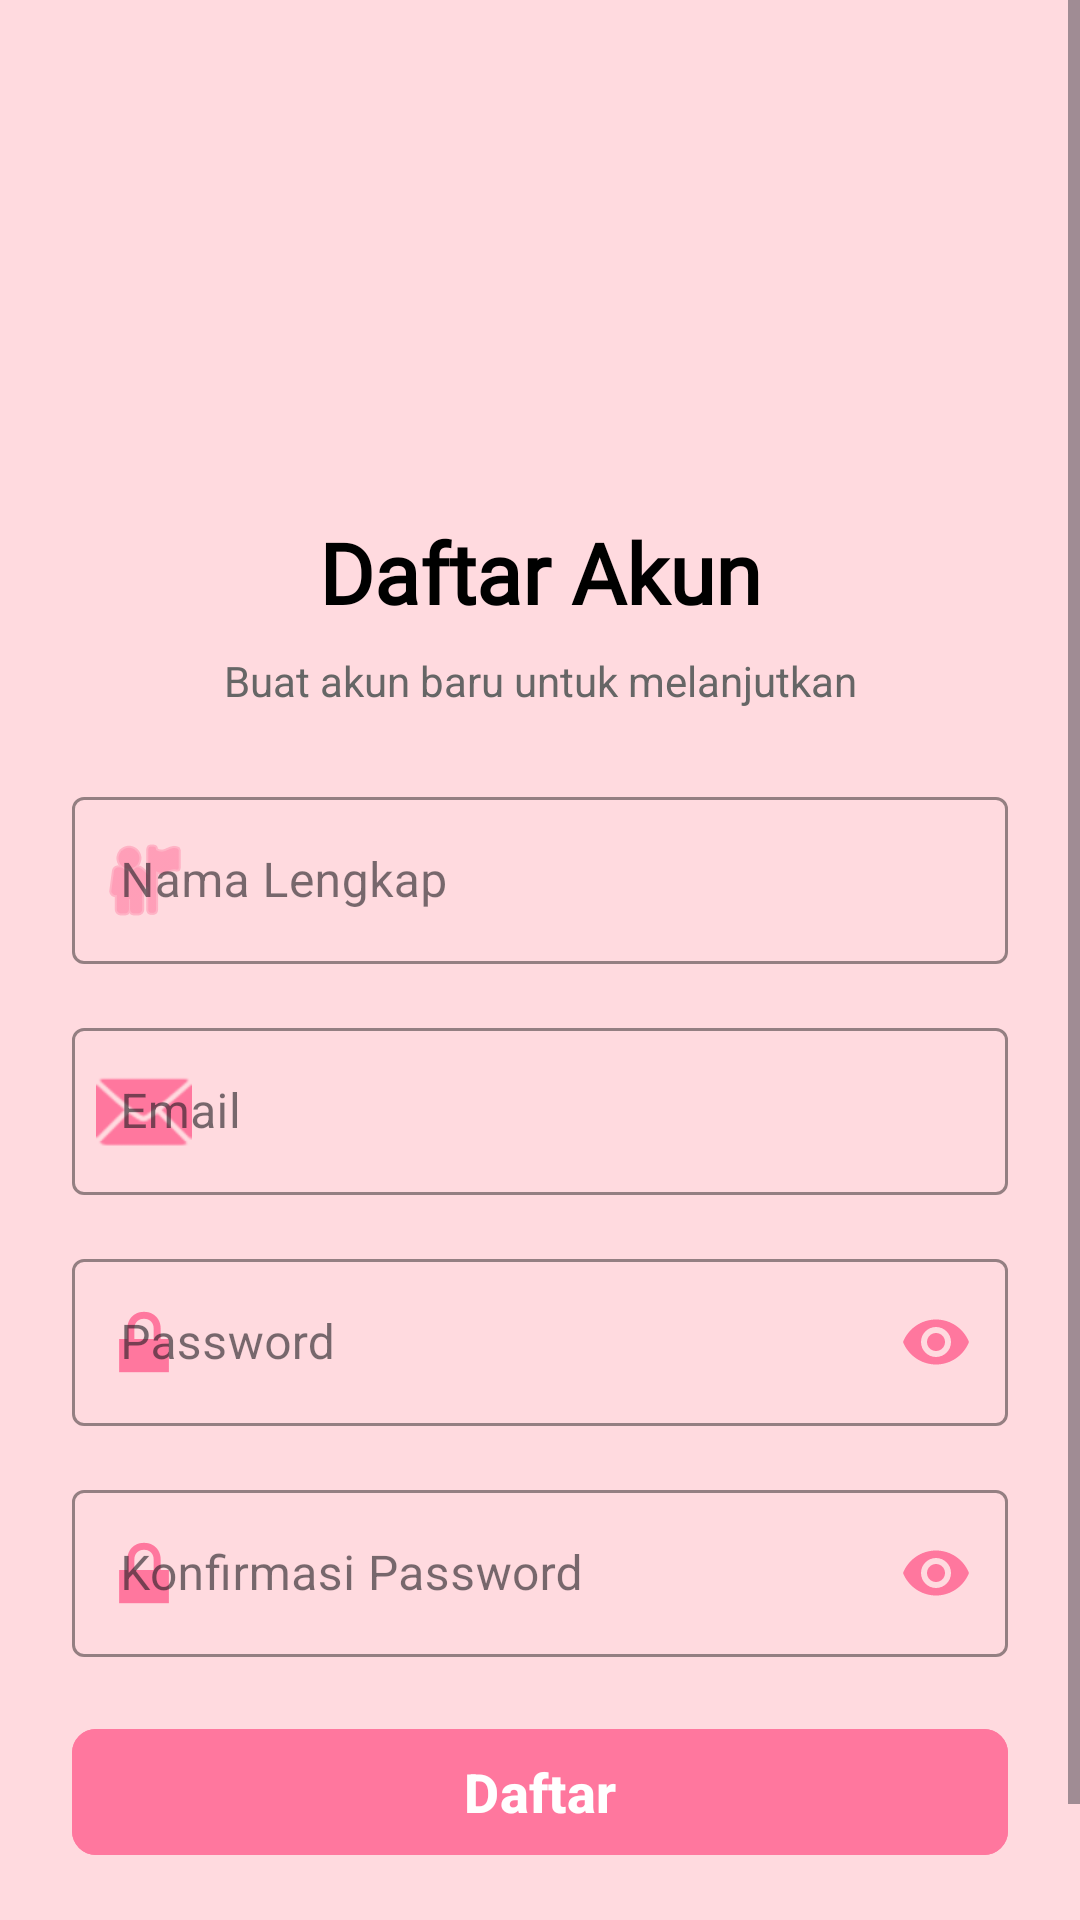

Produce the Android XML layout that renders to this screen, including the resource entries it uses.
<!-- AndroidManifest.xml: application theme Theme.TemanKB -->
<!-- res/layout/activity_register.xml -->
<?xml version="1.0" encoding="utf-8"?>
<ScrollView xmlns:android="http://schemas.android.com/apk/res/android"
    xmlns:app="http://schemas.android.com/apk/res-auto"
    android:layout_width="match_parent"
    android:layout_height="match_parent"
    android:backgroundTint="@color/bg"
    android:fillViewport="true"
    android:background="@android:color/white">

    <androidx.constraintlayout.widget.ConstraintLayout
        android:layout_width="match_parent"
        android:layout_height="wrap_content"
        android:padding="24dp">

        
        <ImageView
            android:id="@+id/ivLogo"
            android:layout_width="100dp"
            android:layout_height="100dp"
            android:layout_marginTop="32dp"
            android:src="@drawable/stethoscope_1"
            app:layout_constraintEnd_toEndOf="parent"
            app:layout_constraintStart_toStartOf="parent"
            app:layout_constraintTop_toTopOf="parent" />

        
        <TextView
            android:id="@+id/tvRegisterTitle"
            android:layout_width="wrap_content"
            android:layout_height="wrap_content"
            android:layout_marginTop="16dp"
            android:text="Daftar Akun"
            android:textColor="@color/black"
            android:fontFamily="@font/lato_bold"
            android:textSize="28sp"
            android:textStyle="bold"
            app:layout_constraintEnd_toEndOf="parent"
            app:layout_constraintStart_toStartOf="parent"
            app:layout_constraintTop_toBottomOf="@id/ivLogo" />

        <TextView
            android:id="@+id/tvRegisterSubtitle"
            android:layout_width="wrap_content"
            android:layout_height="wrap_content"
            android:layout_marginTop="8dp"
            android:text="Buat akun baru untuk melanjutkan"
            android:textColor="#666666"
            android:textSize="14sp"
            app:layout_constraintEnd_toEndOf="parent"
            app:layout_constraintStart_toStartOf="parent"
            app:layout_constraintTop_toBottomOf="@id/tvRegisterTitle" />

        
        <com.google.android.material.textfield.TextInputLayout
            android:id="@+id/tilName"
            style="@style/Widget.MaterialComponents.TextInputLayout.OutlinedBox"
            android:layout_width="match_parent"
            android:layout_height="wrap_content"
            android:layout_marginTop="24dp"
            android:hint="Nama Lengkap"
            app:boxStrokeColor="#1E88E5"
            app:hintTextColor="#1E88E5"
            app:layout_constraintTop_toBottomOf="@id/tvRegisterSubtitle"
            app:startIconDrawable="@android:drawable/ic_menu_myplaces"
            app:startIconTint="@color/tombol">

            <com.google.android.material.textfield.TextInputEditText
                android:id="@+id/etName"
                android:layout_width="match_parent"
                android:layout_height="wrap_content"
                android:inputType="textPersonName"
                android:textColor="@color/black" />
        </com.google.android.material.textfield.TextInputLayout>

        
        <com.google.android.material.textfield.TextInputLayout
            android:id="@+id/tilEmail"
            style="@style/Widget.MaterialComponents.TextInputLayout.OutlinedBox"
            android:layout_width="match_parent"
            android:layout_height="wrap_content"
            android:layout_marginTop="16dp"
            android:hint="Email"
            app:boxStrokeColor="#1E88E5"
            app:hintTextColor="@color/tombol"
            app:layout_constraintTop_toBottomOf="@id/tilName"
            app:startIconDrawable="@android:drawable/ic_dialog_email"
            app:startIconTint="@color/tombol">

            <com.google.android.material.textfield.TextInputEditText
                android:id="@+id/etEmail"
                android:layout_width="match_parent"
                android:layout_height="wrap_content"
                android:inputType="textEmailAddress"
                android:textColor="#333333" />
        </com.google.android.material.textfield.TextInputLayout>

        
        <com.google.android.material.textfield.TextInputLayout
            android:id="@+id/tilPassword"
            style="@style/Widget.MaterialComponents.TextInputLayout.OutlinedBox"
            android:layout_width="match_parent"
            android:layout_height="wrap_content"
            android:layout_marginTop="16dp"
            android:hint="Password"
            app:boxStrokeColor="#1E88E5"
            app:endIconMode="password_toggle"
            app:endIconTint="@color/tombol"
            app:hintTextColor="#1E88E5"
            app:layout_constraintTop_toBottomOf="@id/tilEmail"
            app:startIconDrawable="@android:drawable/ic_lock_lock"
            app:startIconTint="@color/tombol">

            <com.google.android.material.textfield.TextInputEditText
                android:id="@+id/etPassword"
                android:layout_width="match_parent"
                android:layout_height="wrap_content"
                android:inputType="textPassword"
                android:textColor="#333333" />
        </com.google.android.material.textfield.TextInputLayout>

        
        <com.google.android.material.textfield.TextInputLayout
            android:id="@+id/tilConfirmPassword"
            style="@style/Widget.MaterialComponents.TextInputLayout.OutlinedBox"
            android:layout_width="match_parent"
            android:layout_height="wrap_content"
            android:layout_marginTop="16dp"
            android:hint="Konfirmasi Password"
            app:boxStrokeColor="#1E88E5"
            app:endIconMode="password_toggle"
            app:endIconTint="@color/tombol"
            app:hintTextColor="#1E88E5"
            app:layout_constraintTop_toBottomOf="@id/tilPassword"
            app:startIconDrawable="@android:drawable/ic_lock_lock"
            app:startIconTint="@color/tombol">

            <com.google.android.material.textfield.TextInputEditText
                android:id="@+id/etConfirmPassword"
                android:layout_width="match_parent"
                android:layout_height="wrap_content"
                android:inputType="textPassword"
                android:textColor="#333333" />
        </com.google.android.material.textfield.TextInputLayout>

        
        <com.google.android.material.button.MaterialButton
            android:id="@+id/btnRegister"
            android:layout_width="match_parent"
            android:layout_height="50dp"
            android:layout_marginTop="20dp"
            android:text="Daftar"
            android:backgroundTint="@color/tombol"
            android:textSize="18sp"
            android:textStyle="bold"
            app:cornerRadius="8dp"
            app:layout_constraintTop_toBottomOf="@id/tilConfirmPassword" />

        
        <ProgressBar
            android:id="@+id/progressBar"
            android:layout_width="wrap_content"
            android:layout_height="wrap_content"
            android:visibility="gone"
            app:layout_constraintBottom_toBottomOf="@id/btnRegister"
            app:layout_constraintEnd_toEndOf="@id/btnRegister"
            app:layout_constraintStart_toStartOf="@id/btnRegister"
            app:layout_constraintTop_toTopOf="@id/btnRegister" />

        
        <TextView
            android:id="@+id/tvLogin"
            android:layout_width="wrap_content"
            android:layout_height="wrap_content"
            android:layout_marginTop="16dp"
            android:text="Sudah punya akun? Login disini"
            android:textColor="@color/black"
            android:textSize="14sp"
            android:textStyle="bold"
            app:layout_constraintEnd_toEndOf="parent"
            app:layout_constraintStart_toStartOf="parent"
            app:layout_constraintTop_toBottomOf="@id/btnRegister" />

    </androidx.constraintlayout.widget.ConstraintLayout>
</ScrollView>
<!-- resources referenced by this layout -->
<resources>
  <color name="bg">#FFDADF</color>
  <color name="black">#FF000000</color>
  <color name="tombol">#FF779E</color>
  <!-- drawable stethoscope_1: png bitmap (mipmap-hdpi, 3702 bytes) -->
  <style name="Theme.TemanKB" parent="Base.Theme.TemanKB" />
  <style name="Base.Theme.TemanKB" parent="Theme.Material3.DayNight.NoActionBar">
          
          
      </style>
</resources>
